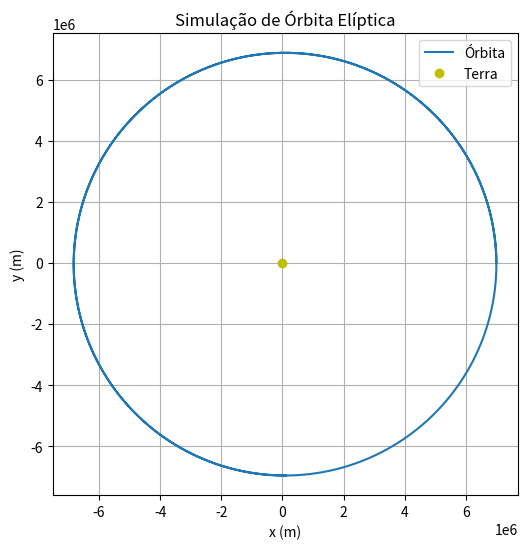

Generate this figure with matplotlib:
# Simulador simples de órbita elíptica usando gravitação de Newton
# Autor: ChatGPT + Vinicio Almeida
# Requisitos: numpy, matplotlib

import numpy as np
import matplotlib.pyplot as plt

# Constantes físicas
G = 6.67430e-11  # Constante gravitacional, m^3 kg^-1 s^-2
M = 5.972e24     # Massa da Terra, kg

# Condições iniciais
r0 = np.array([7.0e6, 0.0])      # posição inicial (m)
v0 = np.array([0.0, 7500.0])     # velocidade inicial (m/s)

# Parâmetros de tempo
dt = 10.0         # intervalo de tempo (s)
t_max = 10000.0   # tempo total (s)

# Inicializações
r = r0.copy()
v = v0.copy()
positions = [r.copy()]

# Loop de simulação
t = 0.0
while t < t_max:
    r_norm = np.linalg.norm(r)
    a = -G * M * r / r_norm**3
    v += a * dt
    r += v * dt
    positions.append(r.copy())
    t += dt

# Conversão para array
positions = np.array(positions)

# Plot da órbita
plt.figure(figsize=(6,6))
plt.plot(positions[:,0], positions[:,1], label='Órbita')
plt.plot(0, 0, 'yo', label='Terra')
plt.xlabel('x (m)')
plt.ylabel('y (m)')
plt.legend()
plt.axis('equal')
plt.title('Simulação de Órbita Elíptica')
plt.grid(True)
plt.show()
